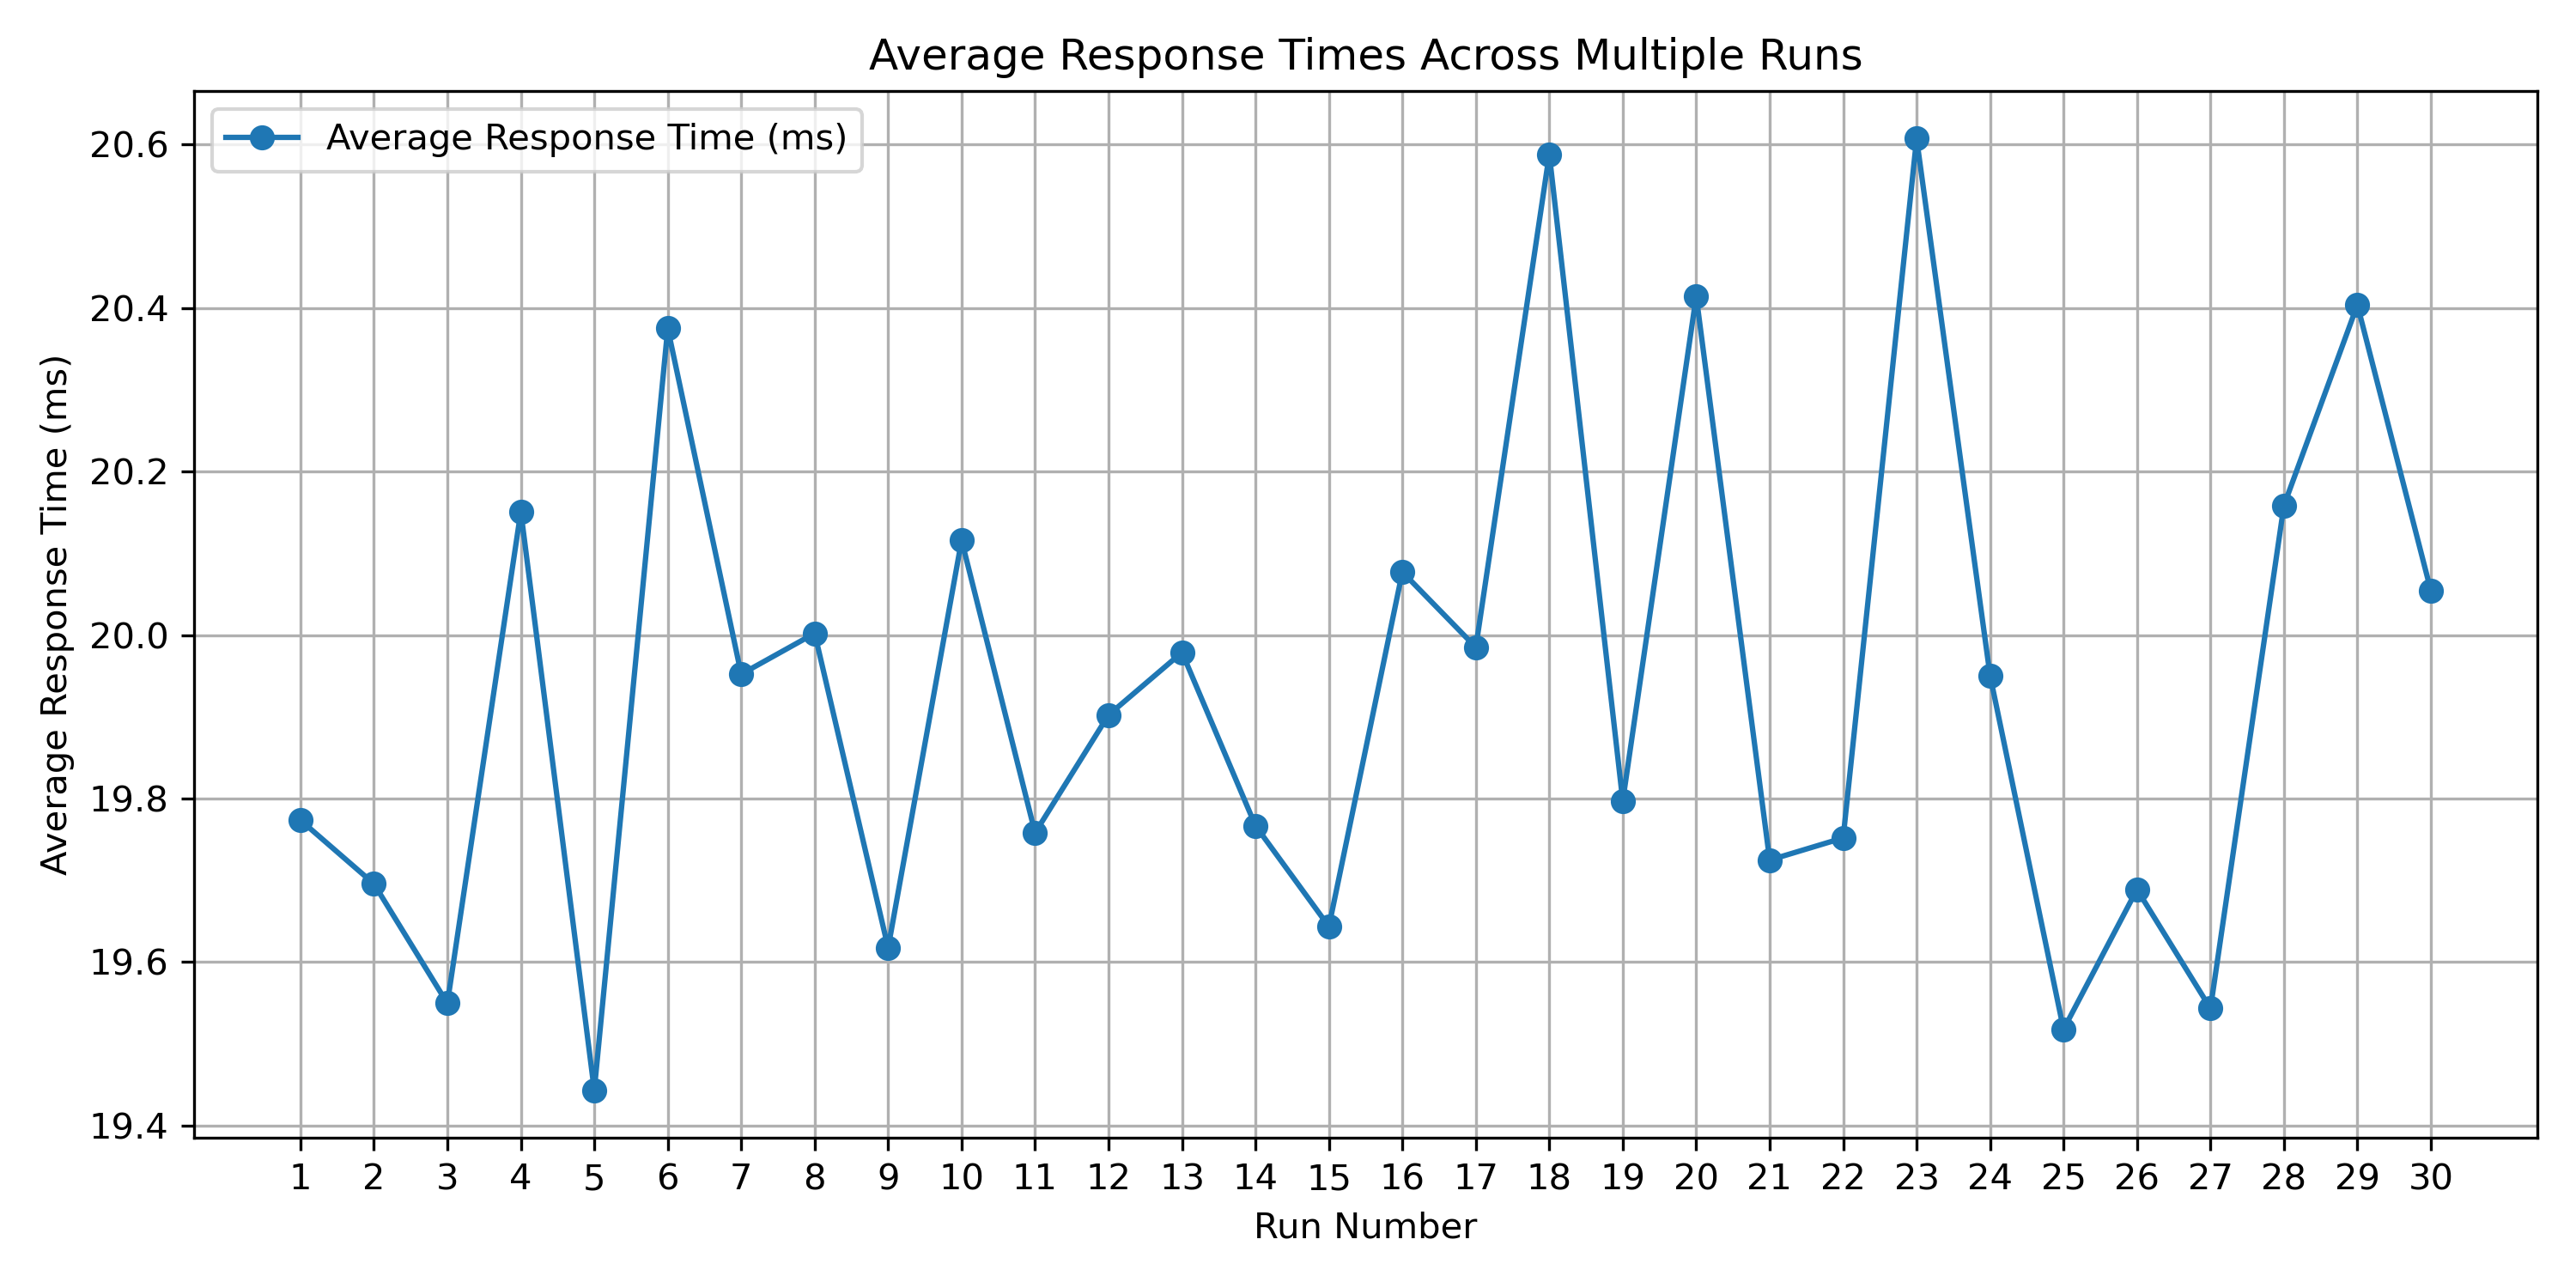

The data file committed next to this chart (first rows):
Replica, Request 1, Request 2, Request 3, Request 4, Request 5, Request 6, Request 7, Request 8, Request 9, Request 10, Request 11, Request 12, Request 13, Request 14, Request 15, Request 16, Request 17, Request 18, Request 19, Request 20, Request 21, Request 22, Request 23
1, 31.54, 23.08, 20.42, 21.17, 20.21, 21.15, 23.21, 17.22, 17.13, 21.18, 17.84, 18.05, 19.25, 18.2, 17.42, 23.29, 20.03, 19.07, 23.01, 16.65, 17.57, 24.27, 17.11
2, 26.73, 20.23, 19.3, 26.13, 18.38, 19.59, 23.32, 18.59, 22.02, 24.1, 27.37, 21.58, 22.39, 20.34, 19.44, 22, 20.44, 15.72, 22.17, 19.44, 17.78, 21.52, 16.44
3, 23.92, 21.87, 18.41, 20.09, 17.15, 17.74, 21.82, 18.22, 16.87, 20.49, 17.83, 16.79, 20.77, 19.55, 18.29, 21.69, 16.91, 19.1, 22.66, 18.23, 18.42, 21.98, 18.62
4, 23.4, 18.29, 18.89, 21.81, 18.54, 18.39, 21.01, 18.32, 19.56, 24.55, 17.55, 17, 21.27, 17.91, 20.83, 19.68, 17.54, 17.76, 21.38, 16.19, 17.28, 19.88, 17.95
5, 22.58, 17.8, 17.69, 25.55, 18.05, 16.18, 23.17, 18.58, 21.41, 23.87, 20.8, 20.3, 22.84, 19.01, 19.69, 22.97, 24.88, 19.06, 21.71, 17.65, 16.2, 22.57, 20.22
6, 21.44, 19.61, 19.98, 25.37, 17.23, 18.63, 20.94, 17.26, 21.53, 21.01, 21.02, 17.7, 19.56, 16.85, 17.77, 22.44, 21.14, 19.82, 21.76, 19.73, 16.77, 21.5, 20.16
7, 22.69, 19.31, 16.2, 19.87, 16.45, 18.7, 21.42, 17.67, 16.76, 20.43, 20.42, 20.44, 25.05, 21.01, 19.25, 21.01, 18.17, 19.42, 20.92, 19.35, 18.55, 20.3, 19.04
8, 24.04, 19.8, 20.26, 22.78, 19.08, 18.13, 20.58, 16.68, 21.01, 20.1, 16.86, 18.75, 22.86, 17.69, 17.89, 26.46, 19.35, 16.46, 22.72, 20.51, 19.5, 22.46, 21.78
9, 25.36, 19.74, 17.39, 22.21, 20.2, 16.56, 22.64, 16.82, 21.57, 20.01, 18.49, 18.83, 23.65, 19.08, 19.84, 23.73, 20.51, 20.57, 23.35, 19.9, 18.59, 20.33, 20.65
10, 21.28, 16.27, 20.66, 20.48, 24.87, 20.95, 22.88, 17.84, 19.08, 21.56, 17.77, 16.38, 21.72, 17.64, 17.89, 22.8, 18.63, 18.74, 23.68, 20.2, 17.34, 20.51, 15.6
11, 25, 20.38, 16.21, 21.68, 16.64, 20.19, 23.35, 20.56, 21.06, 20.43, 16.66, 16.79, 20.6, 17.25, 17.27, 21.84, 19.37, 20.2, 25.05, 18.94, 21.1, 22.56, 17.94
12, 23.03, 19.9, 19.5, 25.13, 20.95, 19.3, 23.33, 19.12, 18.11, 26.02, 18.44, 17.2, 19.32, 17.49, 18.49, 20.69, 16.88, 18.39, 25.83, 20.68, 20.7, 24.26, 18.72
13, 26.45, 20.84, 20.32, 20.94, 15.69, 15.85, 24.11, 16.71, 17.39, 21.55, 19.68, 19.88, 22.19, 19.03, 20.41, 23.84, 17.64, 17.64, 20.14, 18.24, 18.49, 29.43, 21.39
14, 25.13, 21.79, 18.9, 20.34, 18.85, 16.87, 21.89, 17.52, 18.2, 19.81, 17.4, 18.43, 21.14, 21.19, 17.66, 27.36, 15.58, 17.26, 20.09, 15.67, 19.1, 31.94, 19.01
15, 22.77, 25.59, 19.85, 30.99, 19.73, 18.8, 19.95, 18.18, 16.66, 23.04, 18.85, 22.05, 24.34, 22.7, 18.81, 20.74, 16.2, 18.32, 19.77, 15.02, 16.24, 19.61, 18.75
16, 24.33, 19.31, 17.39, 24.65, 16.36, 16.82, 19.51, 22.99, 15.7, 21.45, 18.2, 17.71, 19.26, 18.39, 21.19, 24.1, 18.78, 16.96, 20.72, 19.18, 19.27, 29.68, 26.46
17, 28.1, 19.81, 19.06, 22.32, 17.37, 16.22, 19.3, 18.56, 18.45, 19.73, 18.42, 17.63, 23.78, 20.29, 17.59, 21.72, 15.77, 17.78, 24.82, 18.61, 17.79, 21.65, 19.51
18, 24.15, 17.28, 18.2, 18.48, 16.43, 21.96, 21.15, 18.09, 14.87, 21.59, 16.4, 15.78, 21.61, 18.87, 19.92, 22, 18.41, 18.95, 23.93, 16.89, 18.47, 23.43, 19.86
19, 22.72, 23.38, 16.2, 20.17, 16.51, 16.82, 20.71, 16.67, 16.97, 21.18, 18.89, 17.63, 21.84, 20.78, 17.48, 19.56, 20.85, 18.92, 20.62, 18.08, 21.61, 20.73, 19.43
20, 22.78, 17.4, 17.01, 19, 17.14, 18.15, 33.94, 16.09, 15.81, 20.9, 19.44, 18.89, 19.91, 16.74, 21.69, 24.16, 20.05, 20.51, 24.72, 22.26, 20.83, 23.74, 20.57
21, 23.41, 17.56, 15.86, 19.94, 16.66, 17.87, 23.27, 20.45, 17.85, 35.52, 17.47, 19.82, 24.17, 16.64, 15.95, 20.64, 19.26, 19.36, 27.45, 16.2, 17.03, 20.47, 18.87
22, 21.99, 16.93, 16.17, 18.66, 16.38, 17.39, 20.51, 16.75, 18.1, 29.43, 20.25, 18.68, 21.87, 16.56, 18.16, 20.21, 17.83, 19.49, 21.2, 18.26, 16.78, 21.36, 19.36
23, 21.66, 18.35, 18.39, 27.28, 16.68, 18.12, 21.5, 16.27, 18.05, 19.76, 16.38, 17.78, 22.55, 18.51, 21.99, 24.42, 20.81, 17.09, 21.23, 18.48, 17.81, 24.13, 26.07
24, 24.35, 21.88, 19.37, 24.83, 17.18, 16.08, 20.46, 16.29, 15.58, 19.36, 16.36, 17.61, 21.98, 17.13, 19.31, 21.05, 17.01, 17.11, 23.64, 19.51, 18.66, 27.04, 16.48
25, 23.02, 17.61, 18.2, 20.32, 18.23, 17.86, 20.76, 18.55, 19.66, 30.59, 22.68, 22.39, 22.86, 18.01, 16.58, 19.53, 20.06, 16.48, 18.41, 16.02, 15.93, 19.84, 16.05
26, 29.25, 17.18, 21.21, 26.77, 17.36, 18.74, 20.97, 20.26, 20.83, 23.5, 21.03, 17.49, 22.29, 18.18, 18.07, 27.7, 19.1, 21.93, 20.49, 18.58, 19.61, 20.31, 18.7
27, 28.24, 19.36, 20.02, 19.94, 15.17, 21.23, 23.83, 15.99, 20.54, 21.41, 16.05, 16.1, 19.82, 17.75, 17.44, 20.89, 19.94, 20.47, 20.36, 17.17, 18.33, 22.6, 17.45
28, 23.32, 17.48, 17.15, 20.91, 19.01, 17.25, 21.22, 18.41, 20.39, 19.51, 16.85, 16.54, 23.31, 20.61, 20.04, 21.94, 17.47, 18.4, 22.52, 18.89, 16.89, 31.34, 17.62
29, 24.26, 17.56, 18.65, 18.46, 16.64, 16.24, 21.57, 18.04, 15.64, 19.65, 17.2, 17.13, 21.32, 16.28, 16.89, 24.01, 16.08, 16.64, 19.46, 17.29, 18.08, 26.61, 20.57
30, 23.37, 25.89, 16.51, 20.15, 16.96, 16.72, 21.47, 15.37, 16.77, 21.93, 21.67, 17.78, 20.86, 16.66, 18.43, 20.94, 19.36, 16.93, 21.5, 16.69, 19.01, 20.97, 17.13
